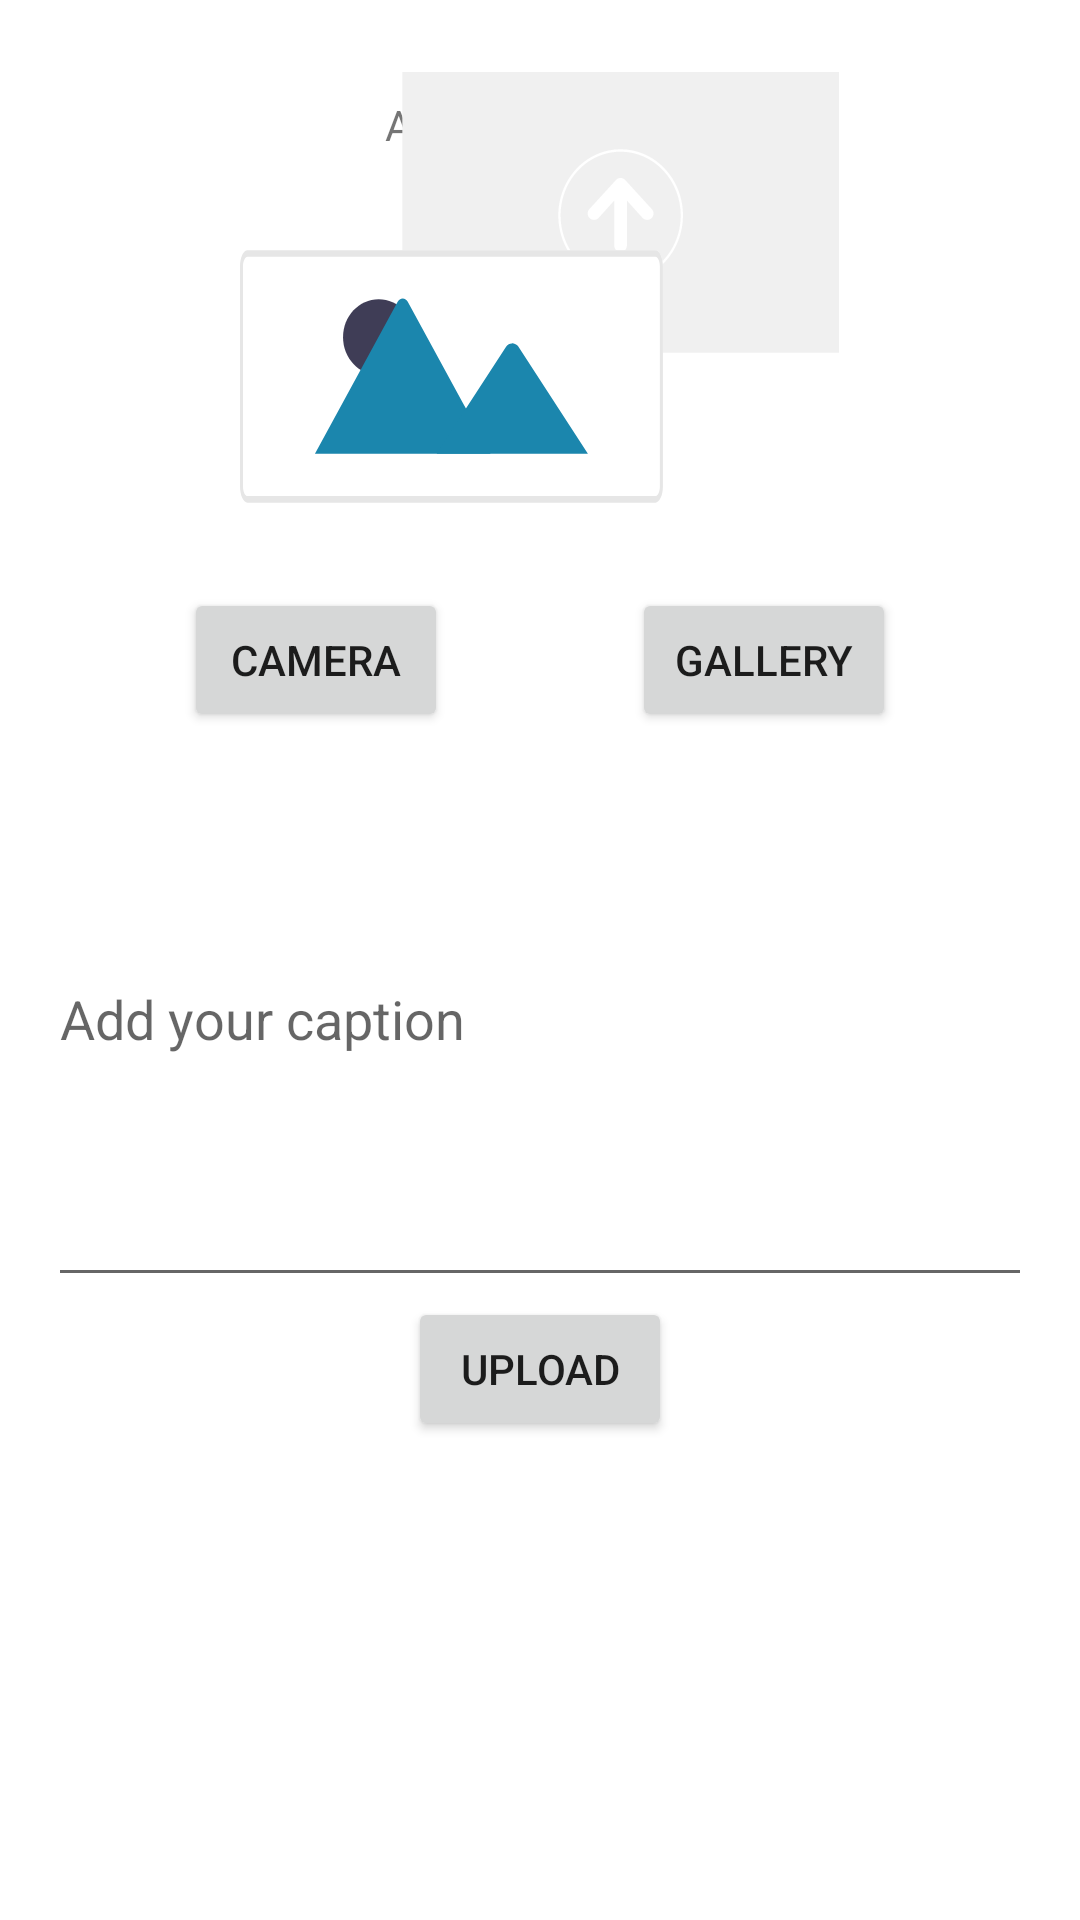

Here is an Android app screen rendered from its layout file. Give the layout XML and the strings, colors and styles it references.
<!-- AndroidManifest.xml: application theme Theme.StoryApp -->
<!-- res/layout/fragment_upload.xml -->
<?xml version="1.0" encoding="utf-8"?>
<androidx.constraintlayout.widget.ConstraintLayout xmlns:android="http://schemas.android.com/apk/res/android"
    xmlns:app="http://schemas.android.com/apk/res-auto"
    xmlns:tools="http://schemas.android.com/tools"
    android:layout_width="match_parent"
    android:layout_height="match_parent"
    tools:context="com.thor.storyapp.ui.main.upload.UploadFragment">

    <ScrollView
        android:layout_width="match_parent"
        android:layout_height="match_parent">

        <androidx.constraintlayout.widget.ConstraintLayout
            android:layout_width="match_parent"
            android:layout_height="wrap_content">
            <RelativeLayout
                android:id="@+id/imageLayout"
                android:layout_width="match_parent"
                android:layout_height="wrap_content"
                app:layout_constraintEnd_toEndOf="parent"
                app:layout_constraintStart_toStartOf="parent"
                app:layout_constraintTop_toTopOf="parent">

                <TextView
                    android:id="@+id/textView"
                    android:layout_width="wrap_content"
                    android:layout_height="wrap_content"
                    android:layout_centerHorizontal="true"
                    android:layout_marginTop="32dp"
                    android:text="@string/add_some_photo"/>

                <ImageView
                    android:id="@+id/imageView"
                    android:layout_width="wrap_content"
                    android:layout_height="wrap_content"
                    android:layout_centerHorizontal="true"
                    android:layout_marginTop="24dp"
                    android:layout_marginStart="@dimen/dimen16dp"
                    android:layout_marginEnd="@dimen/dimen16dp"
                    android:contentDescription="@string/upload_photo_field"
                    android:maxHeight="300dp"
                    android:scaleType="center"
                    android:src="@drawable/ic_upload" />
            </RelativeLayout>

            <Button
                android:id="@+id/buttonCamera"
                android:layout_width="wrap_content"
                android:layout_height="wrap_content"
                android:text="@string/camera"
                app:layout_constraintEnd_toStartOf="@+id/buttonGallery"
                app:layout_constraintStart_toStartOf="parent"
                app:layout_constraintTop_toTopOf="@+id/buttonGallery" />

            <Button
                android:id="@+id/buttonGallery"
                android:layout_width="wrap_content"
                android:layout_height="wrap_content"
                android:layout_marginTop="28dp"
                android:text="@string/gallery"
                app:layout_constraintEnd_toEndOf="parent"
                app:layout_constraintStart_toEndOf="@+id/buttonCamera"
                app:layout_constraintTop_toBottomOf="@+id/imageLayout" />

            <EditText
                android:id="@+id/captionText"
                android:layout_width="match_parent"
                android:layout_height="wrap_content"
                android:layout_marginStart="16dp"
                android:layout_marginEnd="16dp"
                android:inputType="textMultiLine"
                android:lines="8"
                android:maxLines="10"
                android:scrollbars="vertical"
                app:layout_constraintEnd_toEndOf="parent"
                app:layout_constraintStart_toStartOf="parent"
                app:layout_constraintTop_toBottomOf="@+id/buttonGallery"
                android:hint="@string/add_your_caption"
                android:importantForAutofill="no" />

            <Button
                android:id="@+id/buttonUpload"
                android:layout_width="wrap_content"
                android:layout_height="wrap_content"
                android:text="@string/upload"
                app:layout_constraintEnd_toEndOf="parent"
                app:layout_constraintStart_toStartOf="parent"
                app:layout_constraintTop_toBottomOf="@+id/captionText" />

            <ProgressBar
                android:id="@+id/progressBar"
                android:visibility="gone"
                style="?android:attr/progressBarStyle"
                android:layout_width="wrap_content"
                android:layout_height="wrap_content"
                app:layout_constraintBottom_toBottomOf="parent"
                app:layout_constraintEnd_toEndOf="parent"
                app:layout_constraintStart_toStartOf="parent"
                app:layout_constraintTop_toTopOf="parent" />
        </androidx.constraintlayout.widget.ConstraintLayout>
    </ScrollView>




</androidx.constraintlayout.widget.ConstraintLayout>
<!-- resources referenced by this layout -->
<resources>
  <dimen name="dimen16dp">16dp</dimen>
  <!-- drawable ic_upload: vector/xml drawable (drawable, 3006 chars, omitted) -->
  <string name="add_some_photo">Add some photo</string>
  <string name="add_your_caption">Add your caption</string>
  <string name="camera">Camera</string>
  <string name="gallery">Gallery</string>
  <string name="upload">Upload</string>
  <string name="upload_photo_field">upload photo field</string>
  <style name="Theme.StoryApp" parent="Theme.MaterialComponents.DayNight.NoActionBar">
          
          <item name="colorPrimary">@color/soft_teal</item>
          <item name="colorPrimaryVariant">@color/dark_teal</item>
          <item name="colorOnPrimary">@color/white</item>
          
          <item name="colorSecondary">@color/teal_200</item>
          <item name="colorSecondaryVariant">@color/teal_700</item>
          <item name="colorOnSecondary">@color/black</item>
          
          <item name="android:statusBarColor" tools:targetApi="l">?attr/colorPrimaryVariant</item>
          
      </style>
  <color name="soft_teal">#FF1B86AD</color>
  <color name="dark_teal">#0A4D65</color>
  <color name="white">#FFFFFFFF</color>
  <color name="teal_200">#FF03DAC5</color>
  <color name="teal_700">#FF018786</color>
  <color name="black">#FF000000</color>
</resources>
